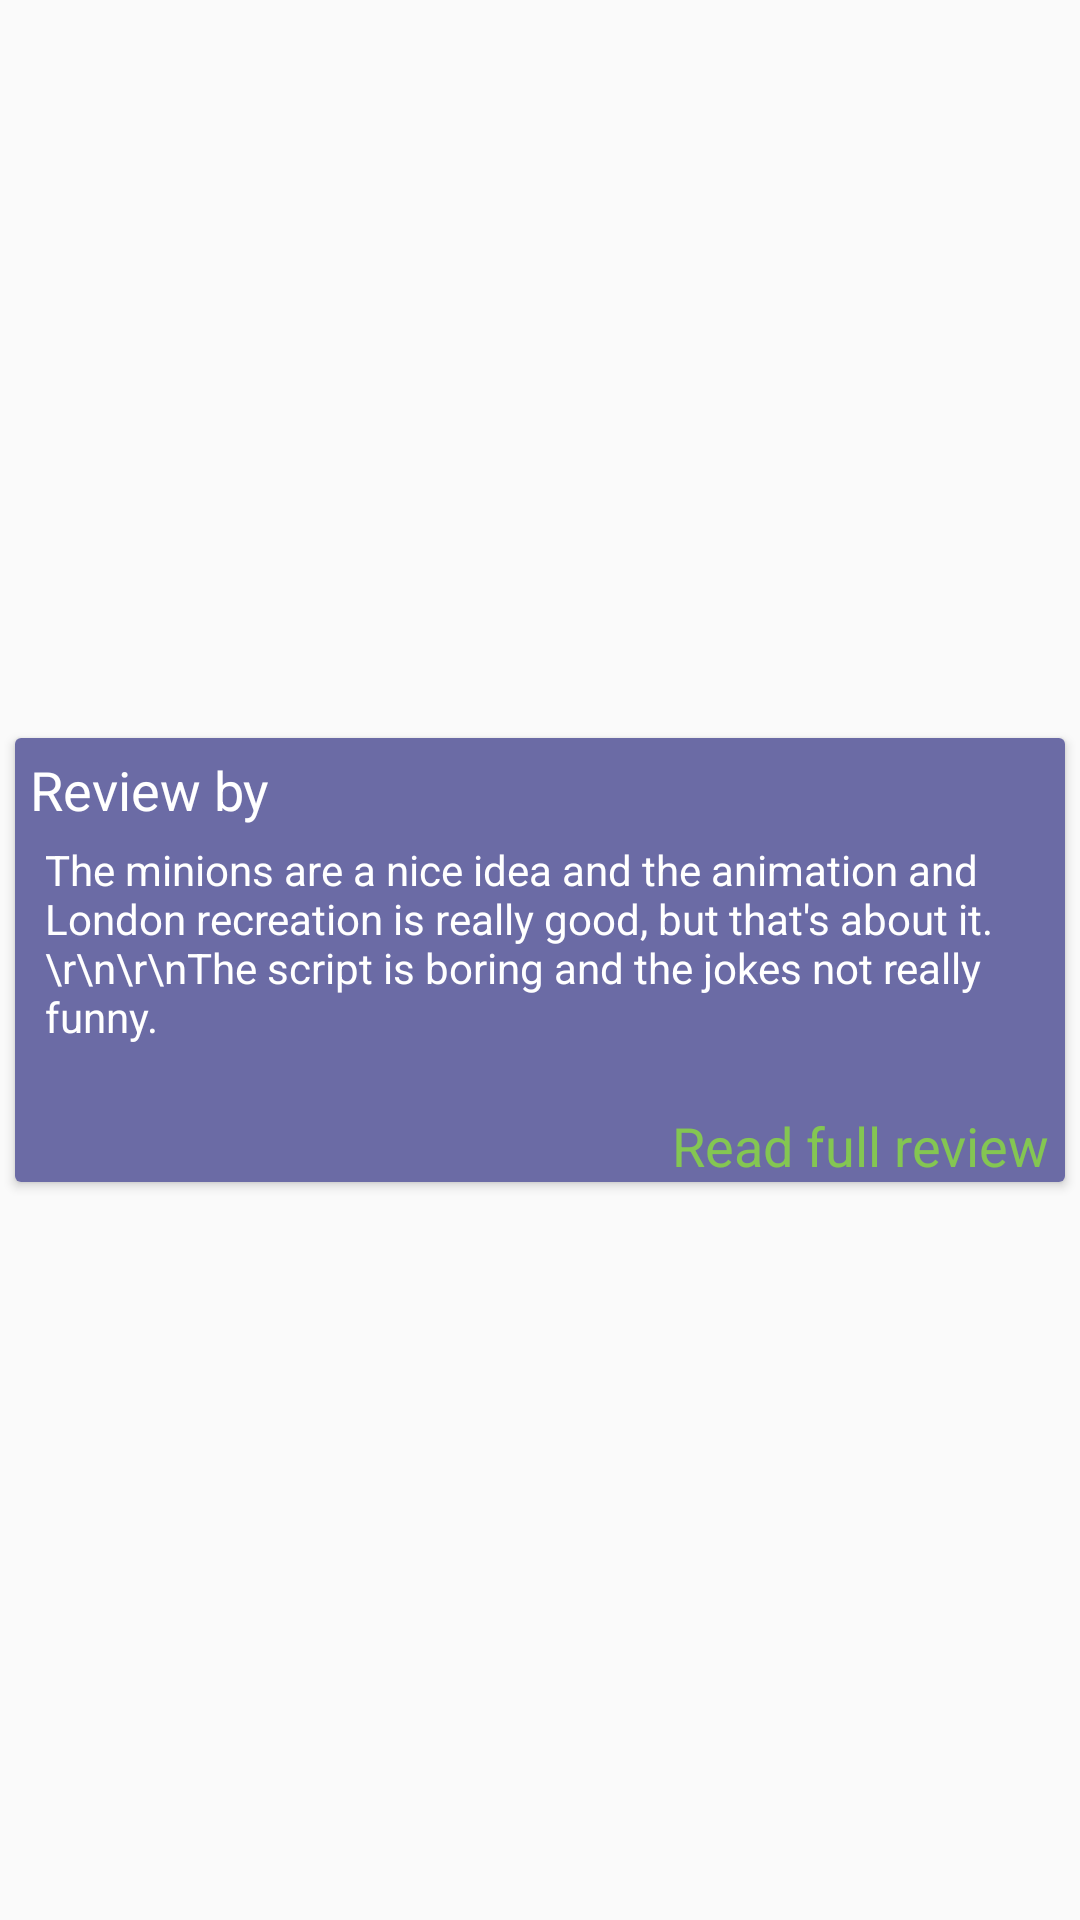

This screen was rendered from an Android layout file. Write that file and the resources it references.
<!-- AndroidManifest.xml: application theme AppTheme -->
<!-- res/layout/review_card.xml -->
<?xml version="1.0" encoding="utf-8"?>

<LinearLayout xmlns:android="http://schemas.android.com/apk/res/android"
    android:layout_width="fill_parent"
    android:layout_height="fill_parent">

    <android.support.v7.widget.CardView
        android:id="@+id/card_view_review"
        android:layout_width="match_parent"
        android:layout_height="wrap_content"
        android:layout_gravity="center"

        android:layout_margin="@dimen/card_margin"
        android:elevation="@dimen/card_margin">

        <RelativeLayout
            android:layout_width="wrap_content"
            android:layout_height="wrap_content"
            android:background="@color/layoutBackground">


            <TextView
                android:id="@+id/tv_reviewer"
                android:layout_width="wrap_content"
                android:layout_height="wrap_content"
                android:layout_alignParentStart="true"
                android:layout_alignParentTop="true"
                android:layout_marginLeft="@dimen/card_margin"
                android:layout_marginTop="@dimen/card_margin"
                android:text="Review by "
                android:textColor="@android:color/white"
                android:textSize="@dimen/backdrop_subtitle" />

            <TextView
                android:id="@+id/tv_read_review"
                android:layout_width="wrap_content"
                android:layout_height="wrap_content"
                android:layout_alignParentEnd="true"
                android:layout_below="@+id/tv_review"
                android:layout_marginRight="@dimen/card_margin"
                android:text="Read full review"
                android:layout_marginTop="@dimen/card_margin"
                android:textColor="@color/fabBackground"
                android:textSize="@dimen/backdrop_subtitle" />

            <TextView
                android:id="@+id/tv_review"
                android:layout_width="match_parent"
                android:layout_height="wrap_content"
                android:layout_alignParentEnd="true"
                android:layout_alignStart="@+id/tv_reviewer"
                android:layout_below="@+id/tv_reviewer"
                android:layout_marginLeft="@dimen/card_margin"
                android:layout_marginTop="@dimen/card_margin"
                android:ellipsize="end"
                android:maxLines="5"
                android:minLines="5"
                android:scrollHorizontally="false"
                android:text="The minions are a nice idea and the animation and London recreation is really good, but that's about it.\r\n\r\nThe script is boring and the jokes not really funny."
                android:textColor="@android:color/white" />
        </RelativeLayout>

    </android.support.v7.widget.CardView>

</LinearLayout>
<!-- resources referenced by this layout -->
<resources>
  <color name="fabBackground">#84C652</color>
  <color name="layoutBackground">#6B6BA5</color>
  <dimen name="backdrop_subtitle">18sp</dimen>
  <dimen name="card_margin">5dp</dimen>
  <style name="AppTheme" parent="Theme.AppCompat.Light.DarkActionBar">
          <item name="colorPrimary">@color/layoutBackground</item>
          <item name="colorAccent">@color/fabBackground</item>
          <item name="windowActionBar">false</item>
          <item name="windowNoTitle">true</item>
          <item name="android:windowContentTransitions">true</item>
      </style>
</resources>
